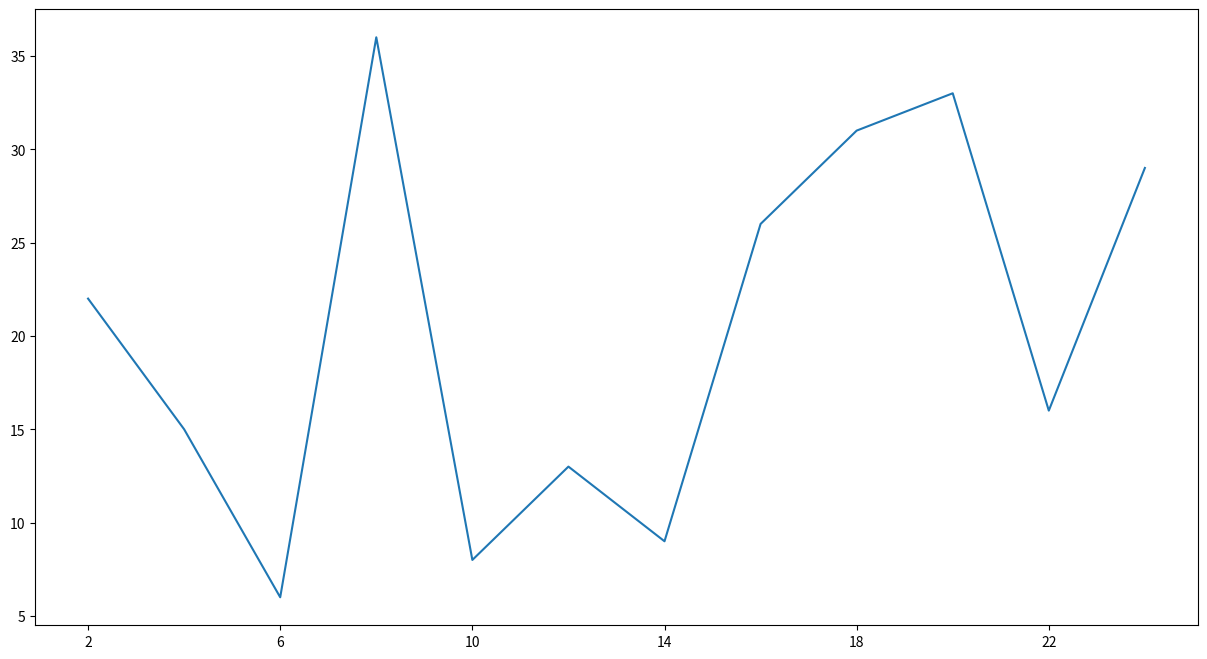

Write Python code to recreate this figure.
# coding=utf-8

from matplotlib import pyplot as plt

#  设置图片大小
fig = plt.figure(figsize=(15,8),dpi=80)

x = range(2,26,2)
y = [22,15,6,36,8,13,9,26,31,33,16,29]

#  绘图
plt.plot(x,y)

#  设置x轴刻度
plt.xticks(x[::2])

#  保存图片
plt.savefig("./save.png")

#  展示图片
plt.show()
